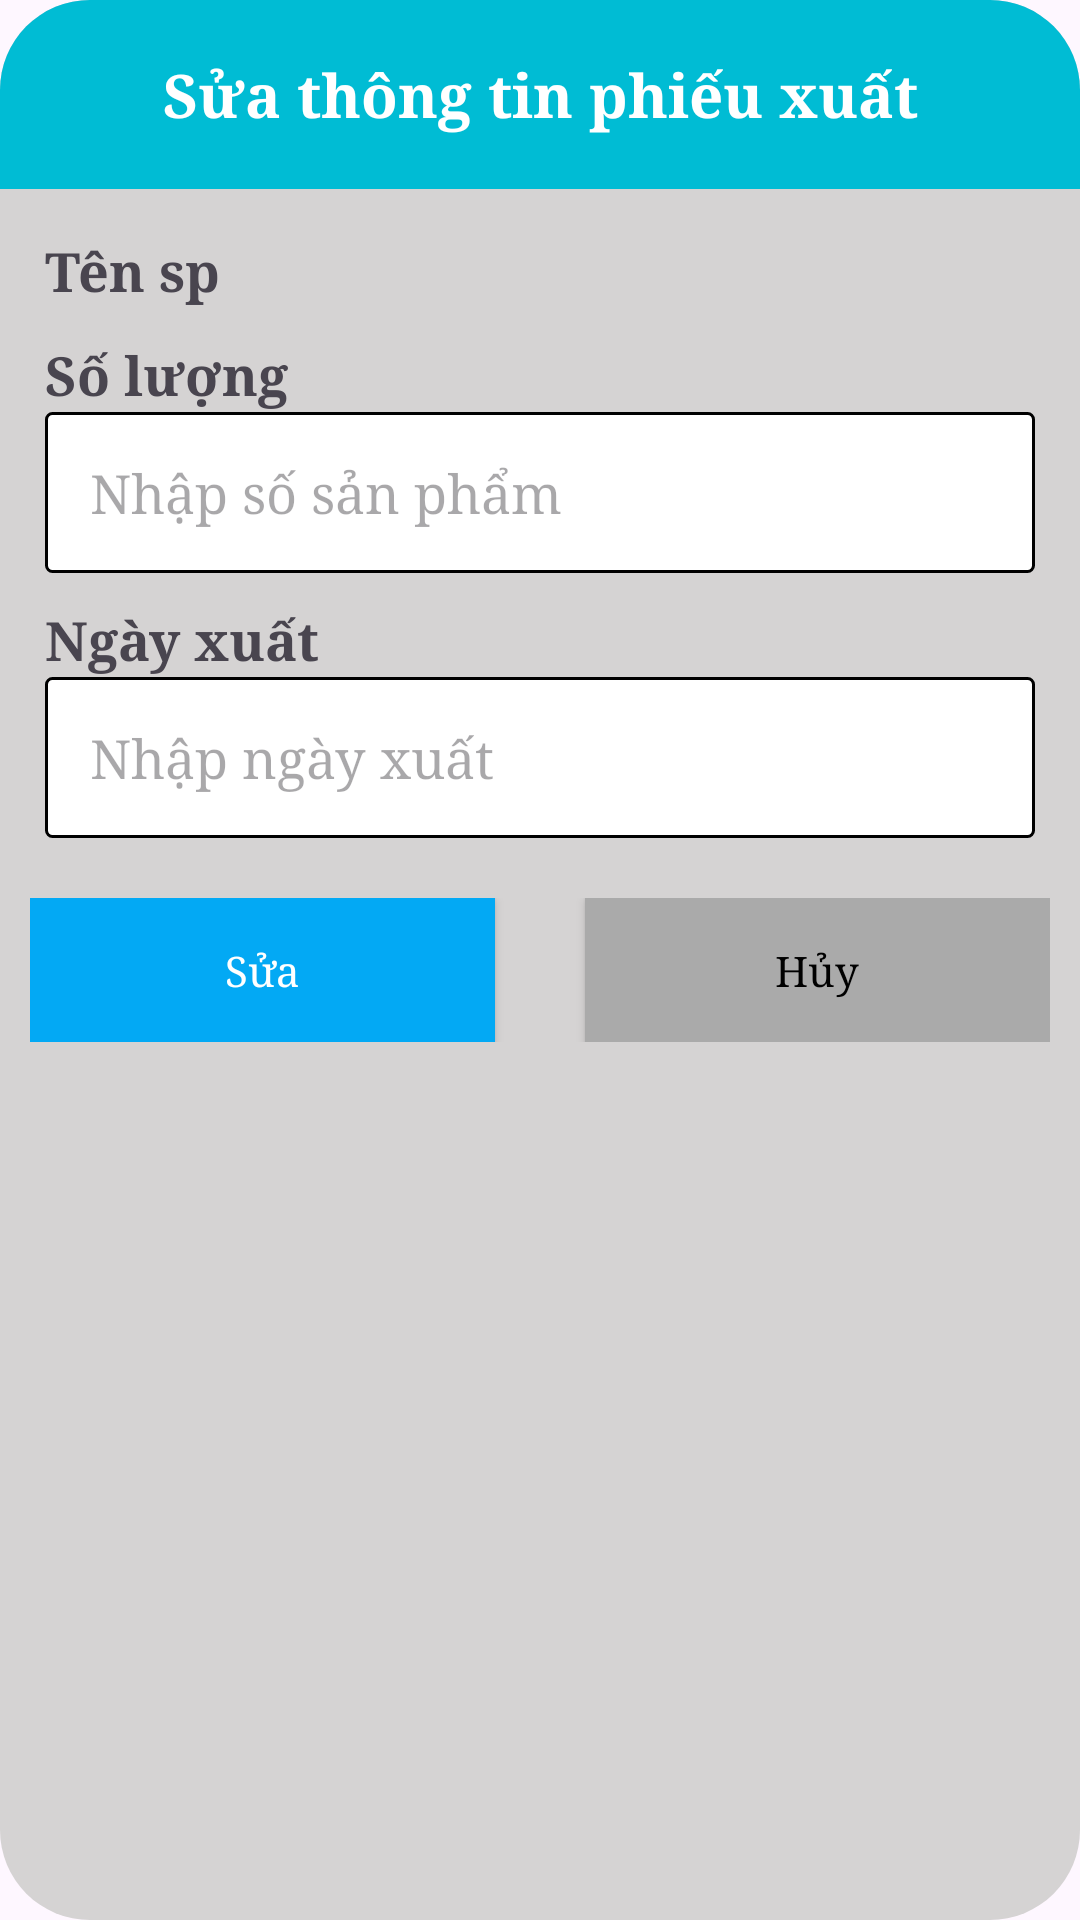

Produce the Android XML layout that renders to this screen, including the resource entries it uses.
<!-- AndroidManifest.xml: application theme Theme.Project_lv1 -->
<!-- res/layout/dialog_update_phieu_xuat.xml -->
<?xml version="1.0" encoding="utf-8"?>
<LinearLayout xmlns:android="http://schemas.android.com/apk/res/android"
    android:layout_width="match_parent"
    android:layout_height="wrap_content"
    xmlns:app="http://schemas.android.com/apk/res-auto"
    android:layout_margin="16dp"
    android:orientation="vertical"
    android:background="@drawable/style_dialog_add_loai_sp"
    >

            <TextView
                android:layout_width="match_parent"
                android:layout_height="wrap_content"
                android:text="Sửa thông tin phiếu xuất"
                android:layout_gravity="center_vertical"
                android:gravity="center"
                android:textStyle="bold"
                android:textSize="20dp"
                android:textColor="#ffff"
                android:background="@drawable/style_dialog_add_loai_sp2"
                android:padding="18dp"
                android:fontFamily="serif"
                />


        <LinearLayout
            android:layout_width="match_parent"
            android:layout_height="wrap_content"
            android:orientation="vertical"
            android:padding="5dp"
            android:layout_marginHorizontal="10dp"
            >
            <LinearLayout
                android:layout_width="match_parent"
                android:layout_height="wrap_content"
                android:orientation="vertical"
                android:layout_marginTop="10dp"
                >
                <TextView
                    android:layout_width="wrap_content"
                    android:layout_height="wrap_content"
                    android:text="Tên sp "
                    android:textSize="18dp"
                    android:textStyle="bold"
                    android:fontFamily="serif"
                    />
                <Spinner
                    android:layout_width="match_parent"
                    android:layout_height="wrap_content"

                    android:id="@+id/SpTenSpPhieuXuatSua"


                    android:background="@drawable/style_ed_dialog_loaisp"
                    />

            </LinearLayout>

            <LinearLayout
                android:layout_width="match_parent"
                android:layout_height="wrap_content"
                android:orientation="vertical"
                android:layout_marginTop="10dp"
                >
                <TextView
                    android:layout_width="wrap_content"
                    android:layout_height="wrap_content"
                    android:text="Số lượng"
                    android:textSize="18dp"
                    android:textStyle="bold"
                    android:fontFamily="serif"
                    />
                <EditText
                    android:layout_width="match_parent"
                    android:layout_height="wrap_content"

                    android:id="@+id/edSoLuongSPPhieuXuatSua"


                    android:hint="Nhập số sản phẩm"
                    android:padding="15dp"
                    android:background="@drawable/style_ed_dialog_loaisp"
                    android:fontFamily="serif"

                    />

            </LinearLayout>

            <LinearLayout
                android:layout_width="match_parent"
                android:layout_height="wrap_content"
                android:orientation="vertical"
                android:layout_marginTop="10dp"
                android:layout_marginBottom="5dp"
                >
                <TextView
                    android:layout_width="wrap_content"
                    android:layout_height="wrap_content"
                    android:text="Ngày xuất"
                    android:textSize="18dp"
                    android:textStyle="bold"
                    android:fontFamily="serif"
                    />
                <EditText
                    android:layout_width="match_parent"
                    android:layout_height="wrap_content"

                    android:id="@+id/edNgayXuatPhieuXuatSua"

                    android:clickable="false"
                    android:cursorVisible="false"
                    android:inputType="none"
                    android:focusable="false"

                    android:hint="Nhập ngày xuất"
                    android:padding="15dp"
                    android:background="@drawable/style_ed_dialog_loaisp"
                    android:fontFamily="serif"
                    />

            </LinearLayout>

        </LinearLayout>





        <LinearLayout
            android:layout_width="match_parent"
            android:layout_height="wrap_content"
            android:orientation="horizontal"
            android:gravity="center"
            android:padding="10dp"
            android:layout_marginBottom="5dp"
            >
            <androidx.appcompat.widget.AppCompatButton
                android:layout_width="0dp"
                android:layout_height="wrap_content"

                android:id="@+id/btnSuaPhieuXuat"

                android:text="Sửa"
                android:layout_weight="1"
                android:textAllCaps="false"
                android:textColor="#fff"
                android:background="#03A9F4"
                android:fontFamily="serif"
                />
            <androidx.appcompat.widget.AppCompatButton
                android:layout_width="0dp"
                android:layout_height="wrap_content"

                android:id="@+id/btnHuyLayouSuaPhieuXuat"


                android:layout_marginLeft="30dp"
                android:layout_weight="1"
                android:text="Hủy"
                android:textAllCaps="false"
                android:textColor="#000000"
                android:background="@android:color/darker_gray"
                android:fontFamily="serif"

                />
        </LinearLayout>



</LinearLayout>
<!-- resources referenced by this layout -->
<resources>
  <!-- drawable style_dialog_add_loai_sp (drawable) -->
  <?xml version="1.0" encoding="utf-8"?>
  <selector xmlns:android="http://schemas.android.com/apk/res/android">
      <item>
          <shape>
              <corners android:radius="30dp" />
              <solid  android:color="#D5D3D3"/>
          </shape>
      </item>
  </selector>
  <!-- drawable style_dialog_add_loai_sp2 (drawable) -->
  <?xml version="1.0" encoding="utf-8"?>
  <selector xmlns:android="http://schemas.android.com/apk/res/android">
      <item>
          <shape>
              <corners android:topLeftRadius="30dp" android:topRightRadius="30dp" />
              <solid android:color="#00BCD4" />
          </shape>
      </item>
  </selector>
  <!-- drawable style_ed_dialog_loaisp (drawable) -->
  <?xml version="1.0" encoding="utf-8"?>
  <selector xmlns:android="http://schemas.android.com/apk/res/android">
      <item>
          <shape>
              <solid  android:color="#ffff"/>
              <corners  android:radius="2dp" />
              <stroke  android:color="#000000" android:width="1dp" />
          </shape>
      </item>
  </selector>
  <style name="Theme.Project_lv1" parent="Base.Theme.Project_lv1">
          <item name="android:fontFamily">@font/hehe</item>
      </style>
  <style name="Base.Theme.Project_lv1" parent="Theme.Material3.DayNight.NoActionBar">
          
          
      </style>
</resources>
